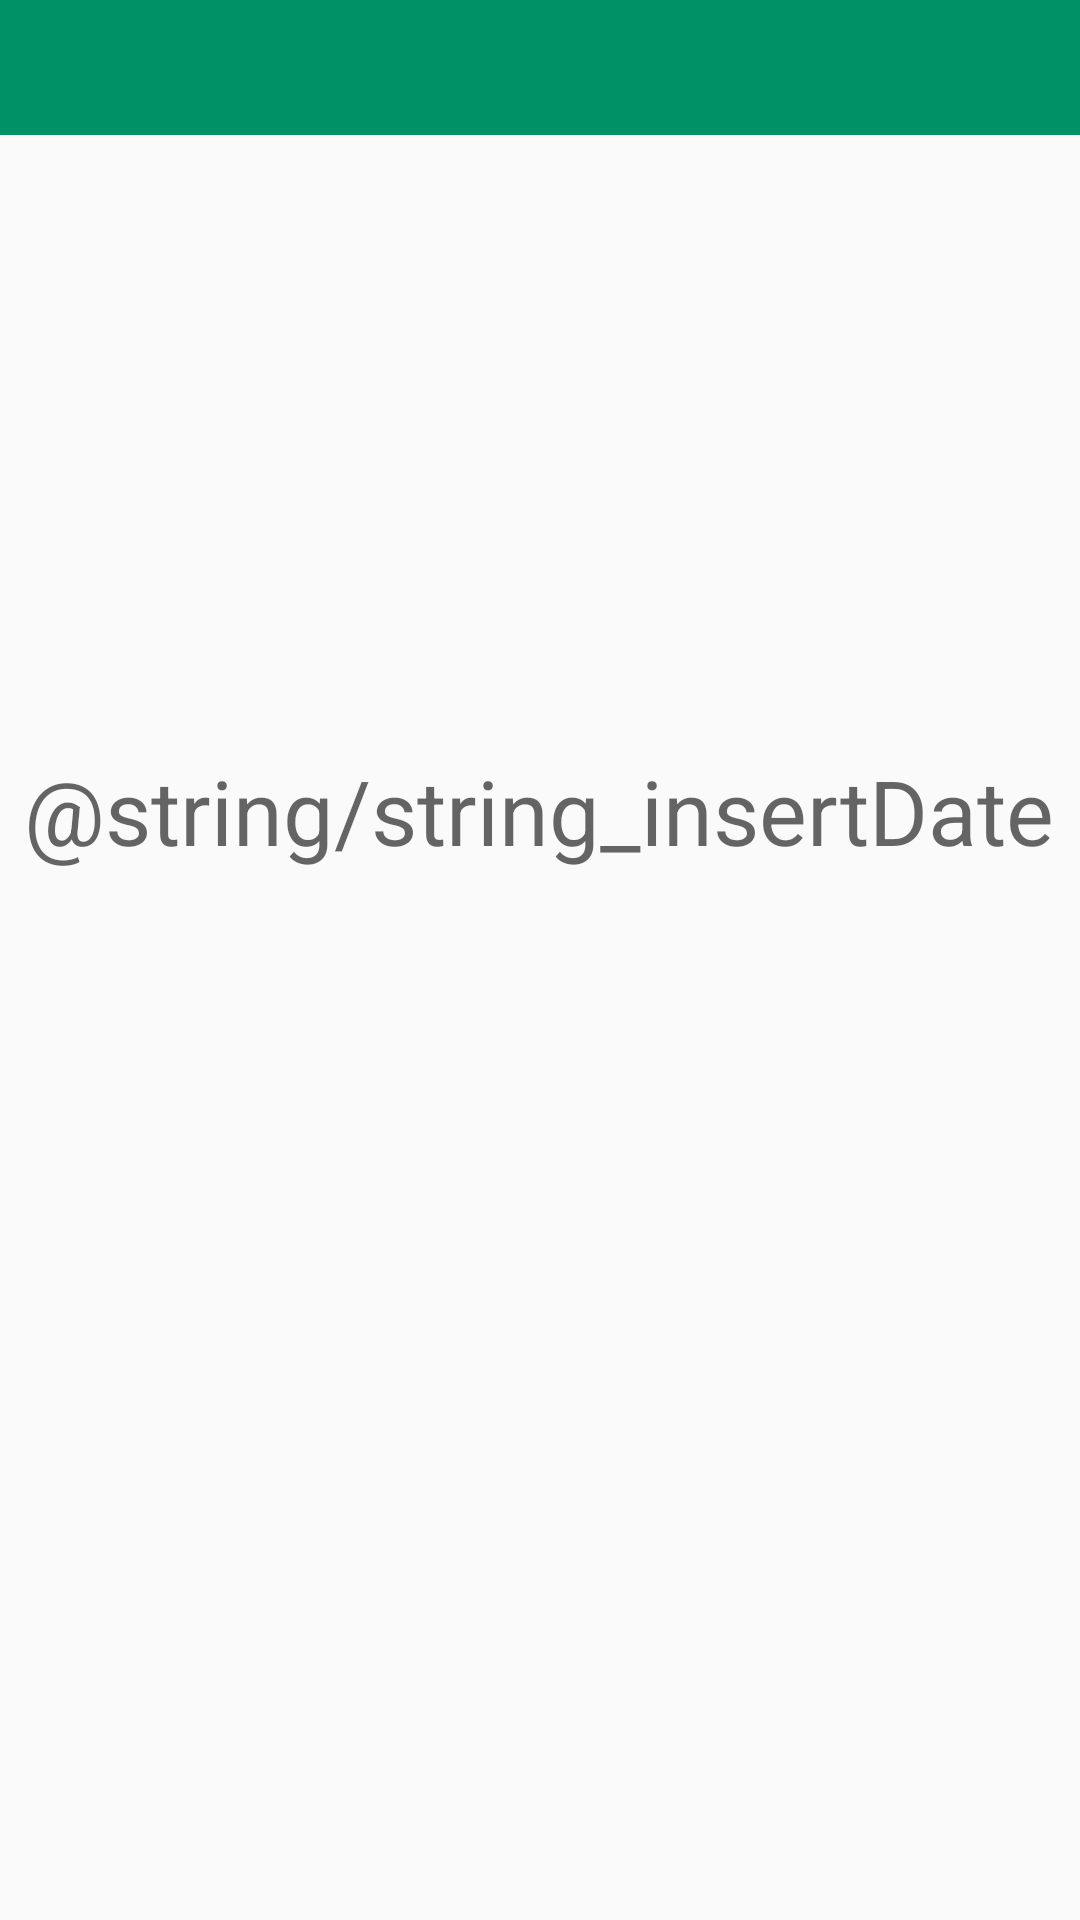

The Android layout XML behind this screen, and the referenced resources:
<!-- AndroidManifest.xml: application theme Theme.AppCompat.Light.NoActionBar -->
<!-- res/layout/activity_einstellungen.xml -->
<?xml version="1.0" encoding="utf-8"?>
<RelativeLayout
    xmlns:android="http://schemas.android.com/apk/res/android"
    xmlns:tools="http://schemas.android.com/tools"
    android:id="@+id/activity_main"
    android:layout_width="match_parent"
    android:layout_height="match_parent"
    tools:context=".EinstellungenActivity">

    <include
        layout = "@layout/toolbar01"
        android:id="@+id/toolbar01"
        />

    <TextView
        android:id="@+id/tvDate"
        android:layout_width="wrap_content"
        android:layout_height="wrap_content"
        android:layout_centerHorizontal="true"
        android:layout_marginTop="250dp"
        android:hint="@string/string_insertDate"
        android:textSize="30sp" />
</RelativeLayout>
<!-- res/layout/toolbar01.xml (included above) -->
<?xml version="1.0" encoding="utf-8"?>
<android.support.v7.widget.Toolbar xmlns:android="http://schemas.android.com/apk/res/android"

    android:layout_width="match_parent"
    android:layout_height="45dp"
    xmlns:app="http://schemas.android.com/apk/res-auto"
    android:theme="@style/myCustomToolBar"
    app:popupTheme="@style/myCustomPupUpStyle"


    >


</android.support.v7.widget.Toolbar>
<!-- resources referenced by this layout -->
<resources>
  <style name="myCustomPupUpStyle" parent="Theme.AppCompat.Light.NoActionBar">
          <item name="android:background">@color/green</item>
          <item name="overlapAnchor">false</item>
          <item name="android:dropDownVerticalOffset">-4dp</item>
      </style>
  <style name="myCustomToolBar" parent="Theme.AppCompat.Light.NoActionBar">
  <item name="android:background">@color/ToolBarGreen</item>
      </style>
  <color name="green">#00c780</color>
  <color name="ToolBarGreen">#009166</color>
</resources>
